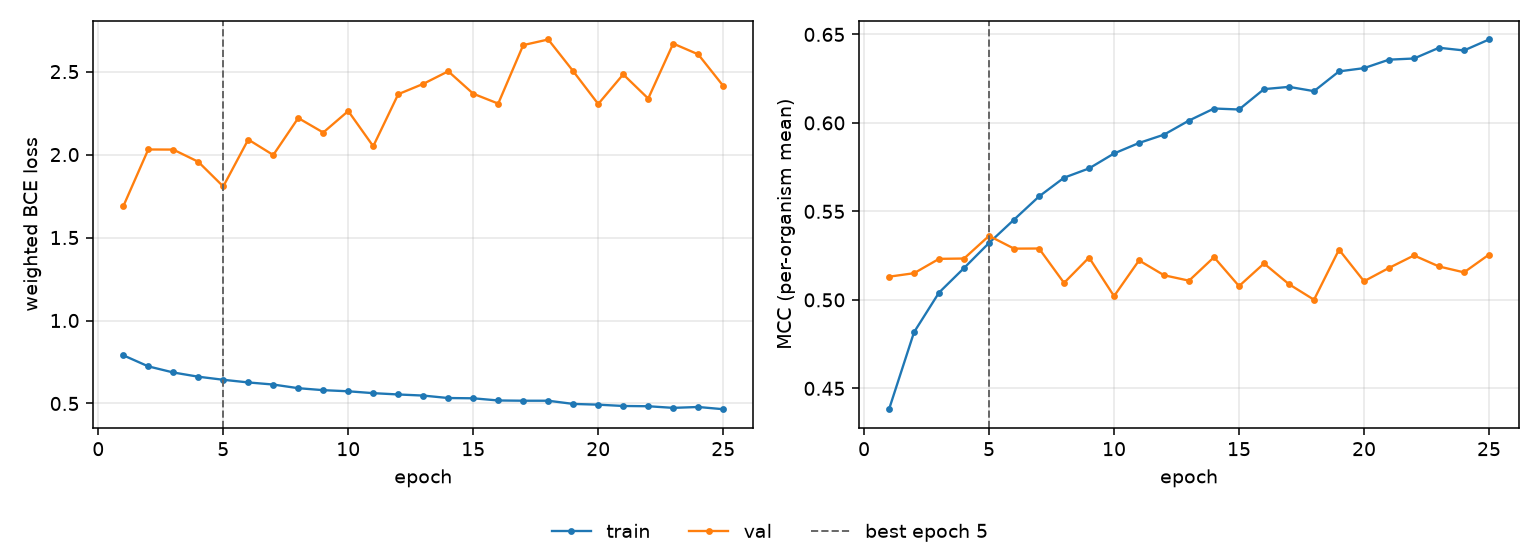

The data file committed next to this chart (first rows):
epoch, tr_loss, vl_loss, tr_mcc, vl_mcc, is_best
1, 0.7905, 1.688, 0.4382, 0.5131, False
2, 0.7238, 2.031, 0.4818, 0.5151, False
3, 0.6869, 2.03, 0.5041, 0.5232, False
4, 0.6614, 1.957, 0.518, 0.5234, False
5, 0.6429, 1.808, 0.5322, 0.5362, True
6, 0.6269, 2.091, 0.5453, 0.529, False
7, 0.6142, 1.997, 0.5584, 0.529, False
8, 0.5922, 2.22, 0.569, 0.5096, False
9, 0.5803, 2.133, 0.5743, 0.5239, False
10, 0.5736, 2.262, 0.5827, 0.5021, False
11, 0.5623, 2.05, 0.5887, 0.5223, False
12, 0.5543, 2.364, 0.5934, 0.5139, False
13, 0.5477, 2.426, 0.6013, 0.5109, False
14, 0.5329, 2.502, 0.6081, 0.5241, False
15, 0.5313, 2.367, 0.6076, 0.5078, False
16, 0.5182, 2.307, 0.6191, 0.5206, False
17, 0.5166, 2.66, 0.6204, 0.5088, False
18, 0.5166, 2.694, 0.6179, 0.5001, False
19, 0.4974, 2.503, 0.6291, 0.5284, False
20, 0.4929, 2.305, 0.6309, 0.5105, False
21, 0.4849, 2.483, 0.6357, 0.5181, False
22, 0.4834, 2.338, 0.6364, 0.5251, False
23, 0.4736, 2.669, 0.6425, 0.5189, False
24, 0.4789, 2.604, 0.6409, 0.5155, False
25, 0.4655, 2.414, 0.6471, 0.5256, False
